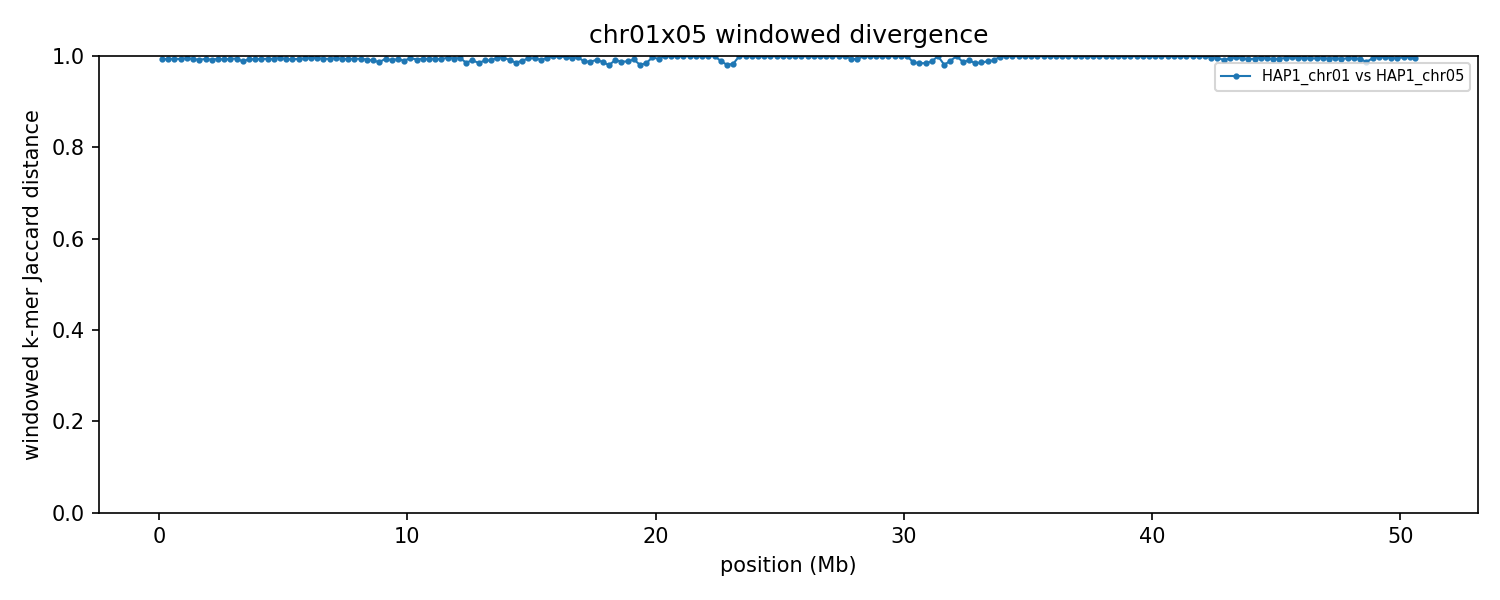

Values plotted in this chart, from the file beside it:
group	win_start	win_end	unit_a	unit_b	hap_a	hap_b	chrom_a	chrom_b	kmers_a	kmers_b	shared	union	jaccard_distance
chr01x05	1	250000	HAP1_chr01	HAP1_chr05	HAP1	HAP1	1	5	238598	226230	3049	461779	0.9934
chr01x05	250001	500000	HAP1_chr01	HAP1_chr05	HAP1	HAP1	1	5	239165	232066	3244	467987	0.9931
chr01x05	500001	750000	HAP1_chr01	HAP1_chr05	HAP1	HAP1	1	5	183817	219940	2260	401497	0.9944
chr01x05	750001	1000000	HAP1_chr01	HAP1_chr05	HAP1	HAP1	1	5	205222	234109	2995	436336	0.9931
chr01x05	1000001	1250000	HAP1_chr01	HAP1_chr05	HAP1	HAP1	1	5	221763	187821	1958	407626	0.9952
chr01x05	1250001	1500000	HAP1_chr01	HAP1_chr05	HAP1	HAP1	1	5	239082	200319	2849	436552	0.9935
chr01x05	1500001	1750000	HAP1_chr01	HAP1_chr05	HAP1	HAP1	1	5	231784	236818	3894	464708	0.9916
chr01x05	1750001	2000000	HAP1_chr01	HAP1_chr05	HAP1	HAP1	1	5	244797	245505	3035	487267	0.9938
chr01x05	2000001	2250000	HAP1_chr01	HAP1_chr05	HAP1	HAP1	1	5	240606	242956	3878	479684	0.9919
chr01x05	2250001	2500000	HAP1_chr01	HAP1_chr05	HAP1	HAP1	1	5	198110	223931	2679	419362	0.9936
chr01x05	2500001	2750000	HAP1_chr01	HAP1_chr05	HAP1	HAP1	1	5	240856	239284	3574	476566	0.9925
chr01x05	2750001	3000000	HAP1_chr01	HAP1_chr05	HAP1	HAP1	1	5	233618	245392	2912	476098	0.9939
chr01x05	3000001	3250000	HAP1_chr01	HAP1_chr05	HAP1	HAP1	1	5	234299	241773	2664	473408	0.9944
chr01x05	3250001	3500000	HAP1_chr01	HAP1_chr05	HAP1	HAP1	1	5	168880	237299	4791	401388	0.9881
chr01x05	3500001	3750000	HAP1_chr01	HAP1_chr05	HAP1	HAP1	1	5	237118	238413	3252	472279	0.9931
chr01x05	3750001	4000000	HAP1_chr01	HAP1_chr05	HAP1	HAP1	1	5	237727	243139	3306	477560	0.9931
chr01x05	4000001	4250000	HAP1_chr01	HAP1_chr05	HAP1	HAP1	1	5	236743	237904	2939	471708	0.9938
chr01x05	4250001	4500000	HAP1_chr01	HAP1_chr05	HAP1	HAP1	1	5	220161	229456	2817	446800	0.9937
chr01x05	4500001	4750000	HAP1_chr01	HAP1_chr05	HAP1	HAP1	1	5	236251	242517	3015	475753	0.9937
chr01x05	4750001	5000000	HAP1_chr01	HAP1_chr05	HAP1	HAP1	1	5	239962	124445	1470	362937	0.996
chr01x05	5000001	5250000	HAP1_chr01	HAP1_chr05	HAP1	HAP1	1	5	239489	153709	2705	390493	0.9931
chr01x05	5250001	5500000	HAP1_chr01	HAP1_chr05	HAP1	HAP1	1	5	235642	245611	3318	477935	0.9931
chr01x05	5500001	5750000	HAP1_chr01	HAP1_chr05	HAP1	HAP1	1	5	206777	236881	2837	440821	0.9936
chr01x05	5750001	6000000	HAP1_chr01	HAP1_chr05	HAP1	HAP1	1	5	219709	228562	2431	445840	0.9945
chr01x05	6000001	6250000	HAP1_chr01	HAP1_chr05	HAP1	HAP1	1	5	168312	243124	1821	409615	0.9956
chr01x05	6250001	6500000	HAP1_chr01	HAP1_chr05	HAP1	HAP1	1	5	164489	240681	1800	403370	0.9955
chr01x05	6500001	6750000	HAP1_chr01	HAP1_chr05	HAP1	HAP1	1	5	234215	241293	2915	472593	0.9938
chr01x05	6750001	7000000	HAP1_chr01	HAP1_chr05	HAP1	HAP1	1	5	220047	187648	2473	405222	0.9939
chr01x05	7000001	7250000	HAP1_chr01	HAP1_chr05	HAP1	HAP1	1	5	224671	238246	2127	460790	0.9954
chr01x05	7250001	7500000	HAP1_chr01	HAP1_chr05	HAP1	HAP1	1	5	235070	244175	2886	476359	0.9939
chr01x05	7500001	7750000	HAP1_chr01	HAP1_chr05	HAP1	HAP1	1	5	226556	222907	2927	446536	0.9934
chr01x05	7750001	8000000	HAP1_chr01	HAP1_chr05	HAP1	HAP1	1	5	227767	223997	2557	449207	0.9943
chr01x05	8000001	8250000	HAP1_chr01	HAP1_chr05	HAP1	HAP1	1	5	213729	182074	2499	393304	0.9936
chr01x05	8250001	8500000	HAP1_chr01	HAP1_chr05	HAP1	HAP1	1	5	235295	241808	3657	473446	0.9923
chr01x05	8500001	8750000	HAP1_chr01	HAP1_chr05	HAP1	HAP1	1	5	230569	233606	4461	459714	0.9903
chr01x05	8750001	9000000	HAP1_chr01	HAP1_chr05	HAP1	HAP1	1	5	234215	234798	6238	462775	0.9865
chr01x05	9000001	9250000	HAP1_chr01	HAP1_chr05	HAP1	HAP1	1	5	204153	238711	2587	440277	0.9941
chr01x05	9250001	9500000	HAP1_chr01	HAP1_chr05	HAP1	HAP1	1	5	213385	238764	4106	448043	0.9908
chr01x05	9500001	9750000	HAP1_chr01	HAP1_chr05	HAP1	HAP1	1	5	233425	231613	3132	461906	0.9932
chr01x05	9750001	10000000	HAP1_chr01	HAP1_chr05	HAP1	HAP1	1	5	228473	229472	4600	453345	0.9899
chr01x05	10000001	10250000	HAP1_chr01	HAP1_chr05	HAP1	HAP1	1	5	234470	208107	2026	440551	0.9954
chr01x05	10250001	10500000	HAP1_chr01	HAP1_chr05	HAP1	HAP1	1	5	230234	220487	3458	447263	0.9923
chr01x05	10500001	10750000	HAP1_chr01	HAP1_chr05	HAP1	HAP1	1	5	239012	235880	2864	472028	0.9939
chr01x05	10750001	11000000	HAP1_chr01	HAP1_chr05	HAP1	HAP1	1	5	213896	231953	2791	443058	0.9937
chr01x05	11000001	11250000	HAP1_chr01	HAP1_chr05	HAP1	HAP1	1	5	239713	242388	2763	479338	0.9942
chr01x05	11250001	11500000	HAP1_chr01	HAP1_chr05	HAP1	HAP1	1	5	234514	213826	3199	445141	0.9928
chr01x05	11500001	11750000	HAP1_chr01	HAP1_chr05	HAP1	HAP1	1	5	230079	89865	1123	318821	0.9965
chr01x05	11750001	12000000	HAP1_chr01	HAP1_chr05	HAP1	HAP1	1	5	240071	180282	2329	418024	0.9944
chr01x05	12000001	12250000	HAP1_chr01	HAP1_chr05	HAP1	HAP1	1	5	243127	164576	1803	405900	0.9956
chr01x05	12250001	12500000	HAP1_chr01	HAP1_chr05	HAP1	HAP1	1	5	229072	234328	6743	456657	0.9852
chr01x05	12500001	12750000	HAP1_chr01	HAP1_chr05	HAP1	HAP1	1	5	217830	216972	3893	430909	0.991
chr01x05	12750001	13000000	HAP1_chr01	HAP1_chr05	HAP1	HAP1	1	5	207835	225379	6645	426569	0.9844
chr01x05	13000001	13250000	HAP1_chr01	HAP1_chr05	HAP1	HAP1	1	5	220650	196802	3983	413469	0.9904
chr01x05	13250001	13500000	HAP1_chr01	HAP1_chr05	HAP1	HAP1	1	5	219979	229715	4294	445400	0.9904
chr01x05	13500001	13750000	HAP1_chr01	HAP1_chr05	HAP1	HAP1	1	5	232348	183278	1377	414249	0.9967
chr01x05	13750001	14000000	HAP1_chr01	HAP1_chr05	HAP1	HAP1	1	5	241100	223582	1856	462826	0.996
chr01x05	14000001	14250000	HAP1_chr01	HAP1_chr05	HAP1	HAP1	1	5	212760	203114	3558	412316	0.9914
chr01x05	14250001	14500000	HAP1_chr01	HAP1_chr05	HAP1	HAP1	1	5	212032	226461	6370	432123	0.9853
chr01x05	14500001	14750000	HAP1_chr01	HAP1_chr05	HAP1	HAP1	1	5	226347	219561	4597	441311	0.9896
chr01x05	14750001	15000000	HAP1_chr01	HAP1_chr05	HAP1	HAP1	1	5	225972	96745	1660	321057	0.9948
... 143 more rows
